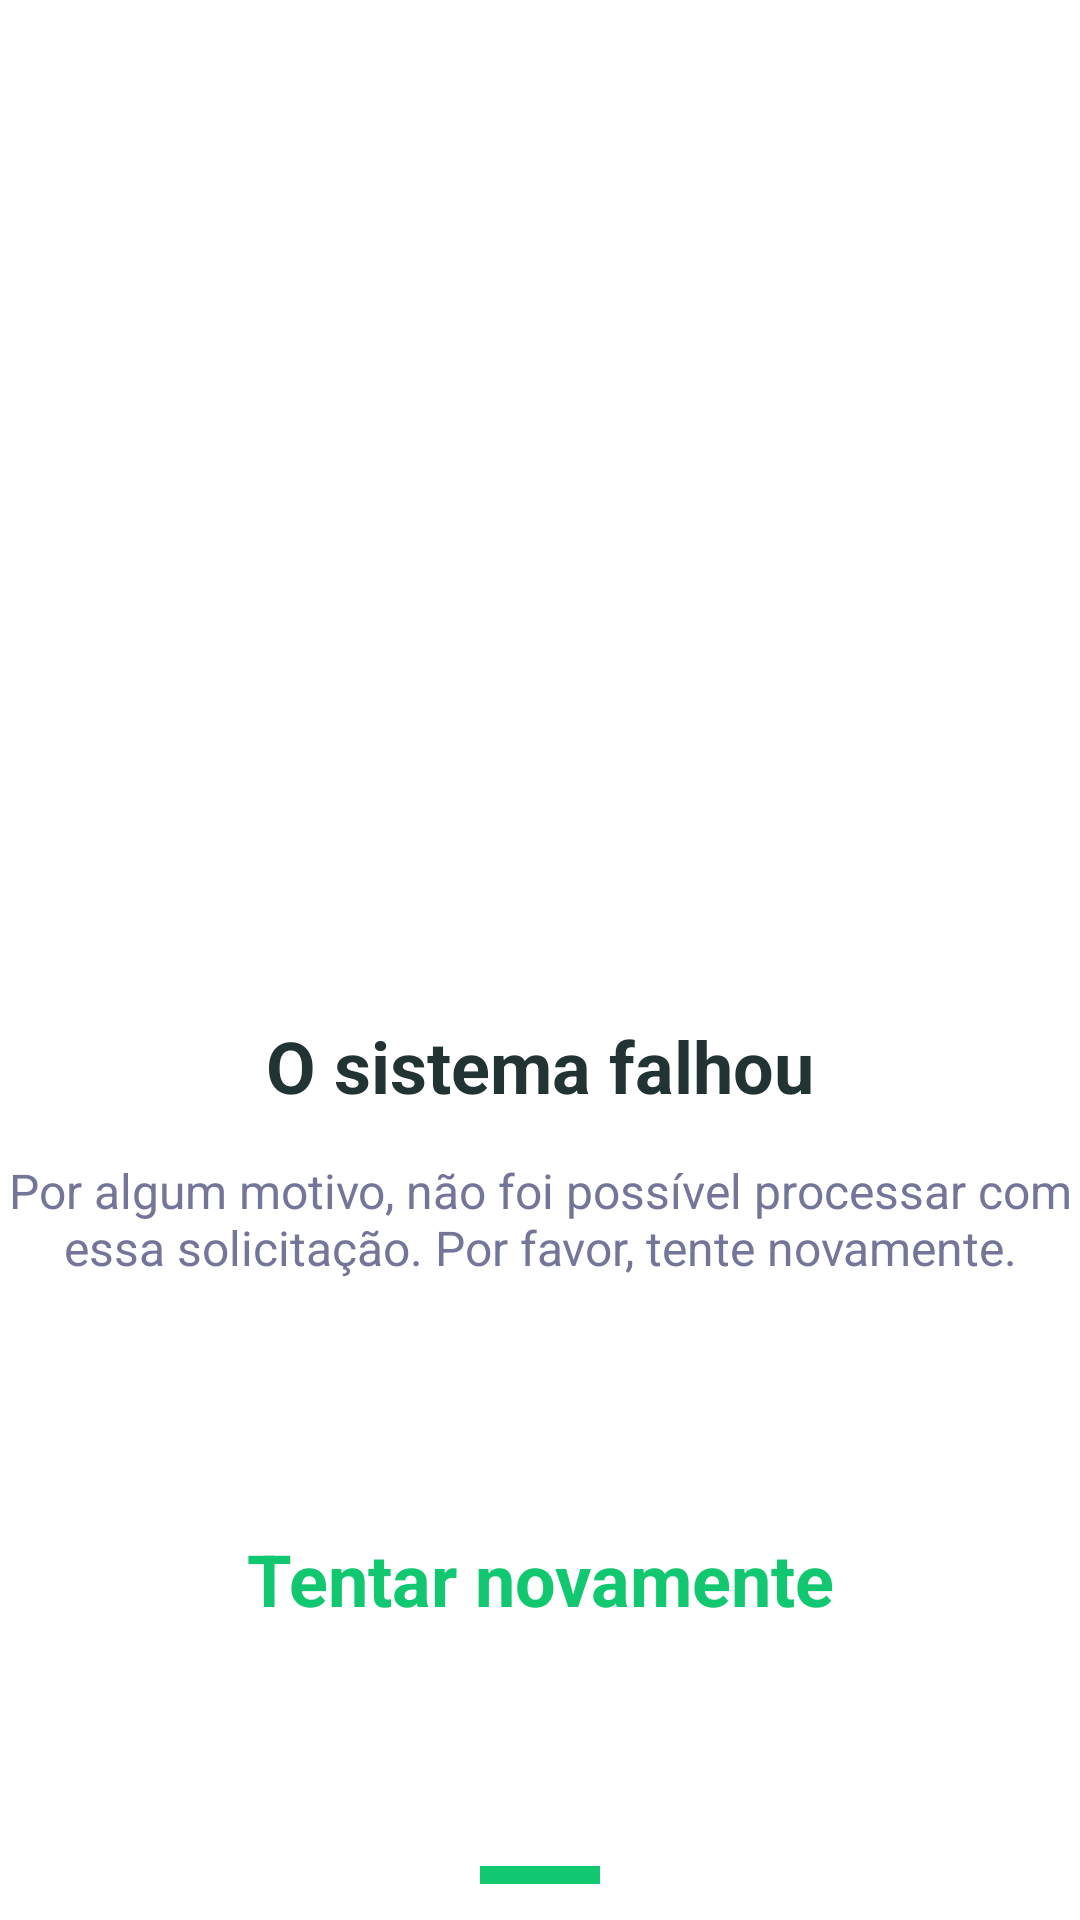

This screen was rendered from an Android layout file. Write that file and the resources it references.
<!-- AndroidManifest.xml: application theme Theme.ProjetoVicIntegrador -->
<!-- res/layout/errogenerico.xml -->
<?xml version="1.0" encoding="utf-8"?>
<androidx.constraintlayout.widget.ConstraintLayout xmlns:android="http://schemas.android.com/apk/res/android"
    xmlns:app="http://schemas.android.com/apk/res-auto"
    android:layout_width="match_parent"
    android:layout_height="match_parent"
    android:background="@drawable/photo_generic_error"
    android:orientation="vertical">

    <ImageView
        android:id="@+id/ic_close"
        android:layout_width="@dimen/whidth_ic_close"
        android:layout_height="@dimen/height_ic_close"
        android:layout_margin="@dimen/margin_ic_close"
        android:src="@drawable/ic_baseline_close_24"
        app:layout_constraintEnd_toEndOf="parent"
        app:layout_constraintTop_toTopOf="parent"
        app:tint="@color/close" />

    <ImageView
        android:id="@+id/icone_falha"
        android:layout_width="@dimen/whidth_ícone_falha"
        android:layout_height="@dimen/height_icone_falha"
        android:layout_marginTop="@dimen/mgTop_icone_falha"
        app:layout_constraintEnd_toEndOf="parent"
        app:layout_constraintStart_toStartOf="parent"
        app:layout_constraintTop_toTopOf="parent"
        app:srcCompat="@drawable/ic_connection" />


    <TextView
        android:id="@+id/textView6"
        android:layout_width="wrap_content"
        android:layout_height="wrap_content"
        android:layout_gravity="center"
        android:layout_margin="34dp"
        android:layout_marginTop="66dp"
        android:text="O sistema falhou"
        android:textColor="#223334"
        android:textSize="24sp"
        android:textStyle="bold"
        app:layout_constraintEnd_toEndOf="parent"
        app:layout_constraintStart_toStartOf="parent"
        app:layout_constraintTop_toBottomOf="@+id/icone_falha" />


    <TextView
        android:id="@+id/msg_erro"
        android:layout_width="wrap_content"
        android:layout_height="@dimen/height_msg_erro"
        android:layout_marginTop="11dp"
        android:gravity="center"
        android:text="Por algum motivo, não foi possível processar com essa solicitação. Por favor, tente novamente."
        android:textColor="@color/color_sistema_falhou"
        android:textSize="@dimen/size_msg_erro"
        app:layout_constraintEnd_toEndOf="parent"
        app:layout_constraintStart_toStartOf="parent"
        app:layout_constraintTop_toBottomOf="@+id/textView6" />


    <TextView
        android:id="@+id/tentar_novamente"
        android:layout_width="wrap_content"
        android:layout_height="wrap_content"
        android:layout_margin="@dimen/mg_tentar_novamente"
        android:text="Tentar novamente"
        android:textColor="@color/favorite"
        android:textSize="@dimen/size_tentar_novamente"
        android:textStyle="bold"
        app:layout_constraintBottom_toTopOf="@+id/icone_rule"
        app:layout_constraintEnd_toEndOf="parent"
        app:layout_constraintStart_toStartOf="parent"

        app:layout_constraintTop_toBottomOf="@+id/msg_erro" />

    <View
        android:id="@+id/icone_rule"
        android:layout_width="@dimen/whidth_icone_rule"
        android:layout_height="@dimen/height_icone_rule"
        android:layout_marginTop="@dimen/mgTop_icone_rule"
        android:background="@color/favorite"
        android:src="@drawable/ic_baseline_horizontal_rule_24"
        app:layout_constraintBottom_toBottomOf="parent"
        app:layout_constraintEnd_toEndOf="parent"
        app:layout_constraintStart_toStartOf="parent"
        android:layout_marginBottom="12dp" />
</androidx.constraintlayout.widget.ConstraintLayout>
<!-- resources referenced by this layout -->
<resources>
  <color name="close">#000000</color>
  <color name="color_sistema_falhou">#737599</color>
  <color name="favorite">#11C76F</color>
  <dimen name="height_ic_close">32dp</dimen>
  <dimen name="height_icone_falha">125dp</dimen>
  <dimen name="height_icone_rule">6dp</dimen>
  <dimen name="height_msg_erro">48dp</dimen>
  <dimen name="margin_ic_close">16dp</dimen>
  <dimen name="mgTop_icone_falha">180dp</dimen>
  <dimen name="mgTop_icone_rule">12dp</dimen>
  <dimen name="mg_tentar_novamente">24sp</dimen>
  <dimen name="size_msg_erro">16sp</dimen>
  <dimen name="size_tentar_novamente">24sp</dimen>
  <dimen name="whidth_ic_close">32dp</dimen>
  <dimen name="whidth_icone_rule">40dp</dimen>
  <!-- drawable ic_baseline_horizontal_rule_24 (drawable) -->
  <vector xmlns:android="http://schemas.android.com/apk/res/android"
      android:width="24dp"
      android:height="24dp"
      android:viewportWidth="24"
      android:viewportHeight="24"
      android:tint="#11C76F">
    <path
        android:fillColor="@android:color/white"
        android:pathData="M4,11h16v2h-16z"
        android:fillType="evenOdd"/>
  </vector>
  <style name="Theme.ProjetoVicIntegrador" parent="Theme.MaterialComponents.DayNight.DarkActionBar">
          
          <item name="colorPrimary">@color/purple_500</item>
          <item name="colorPrimaryVariant">@color/purple_700</item>
          <item name="colorOnPrimary">@color/white</item>
          
          <item name="colorSecondary">@color/teal_200</item>
          <item name="colorSecondaryVariant">@color/teal_700</item>
          <item name="colorOnSecondary">@color/black</item>
          
          <item name="android:statusBarColor" tools:targetApi="l">?attr/colorPrimaryVariant</item>
          
      </style>
  <color name="purple_500">#FF6200EE</color>
  <color name="purple_700">#FF3700B3</color>
  <color name="white">#FFFFFFFF</color>
  <color name="teal_200">#FF03DAC5</color>
  <color name="teal_700">#FF018786</color>
  <color name="black">#FF000000</color>
</resources>
